3-way image classification set "Water_images" from GitHub (sk1252k5/Water_Quality); label vocabulary: bersih, keruh, kotor.

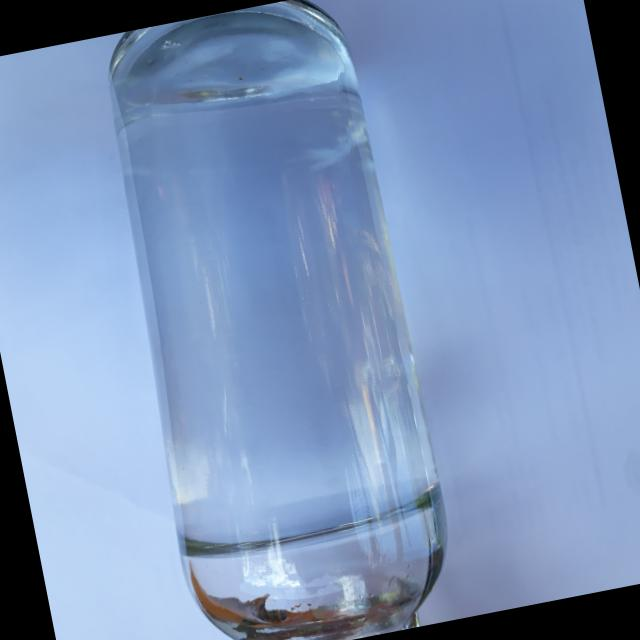
Label: bersih

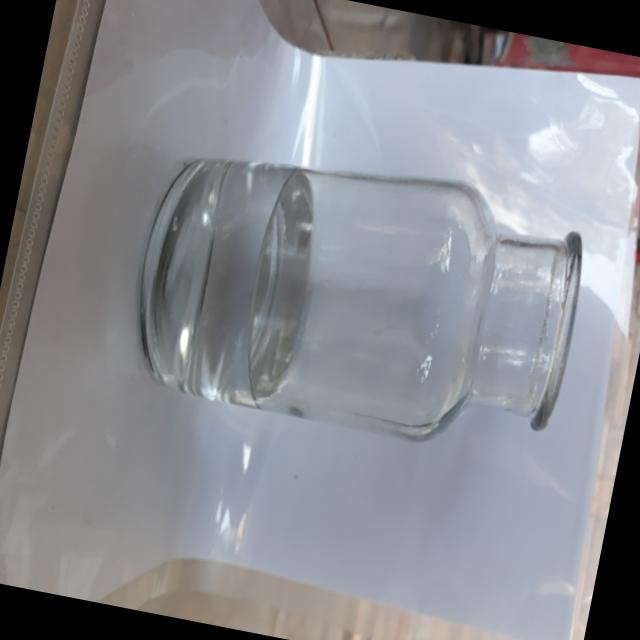
Label: bersih

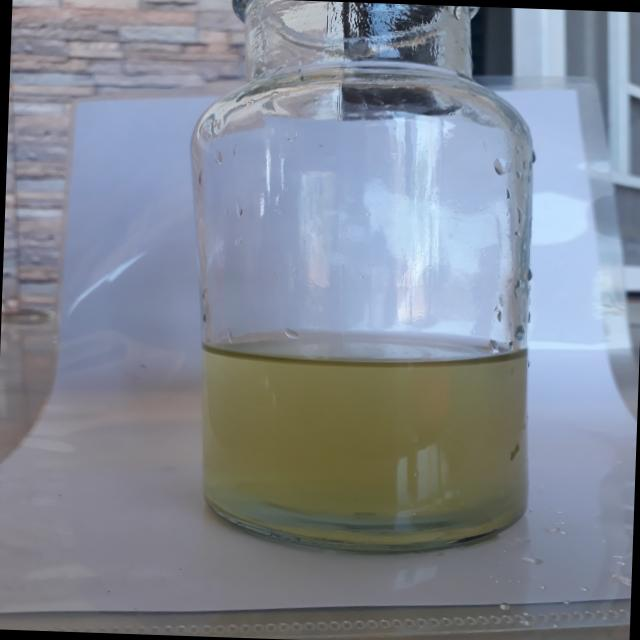
Label: keruh

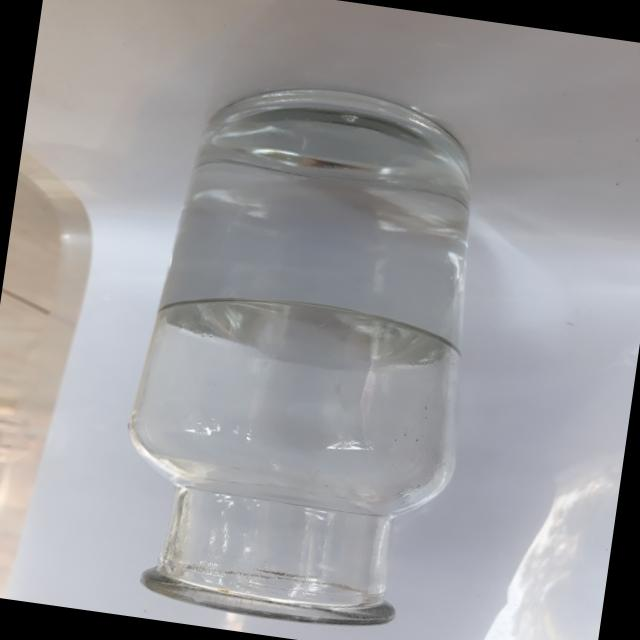
Label: bersih

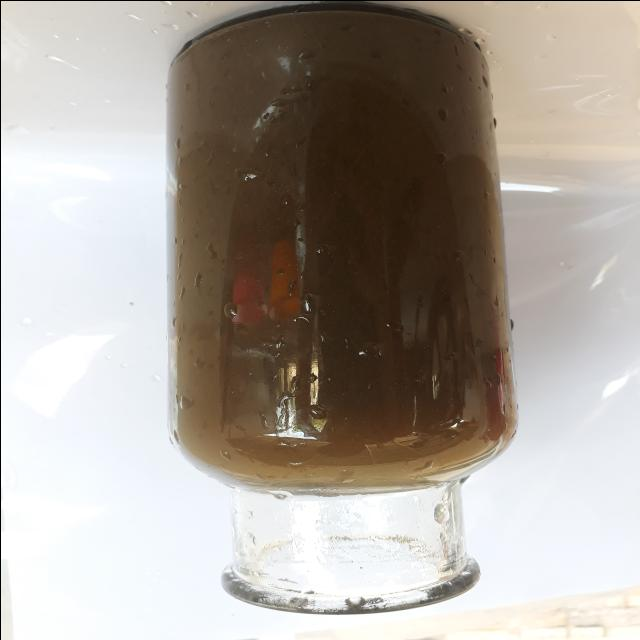
Label: kotor

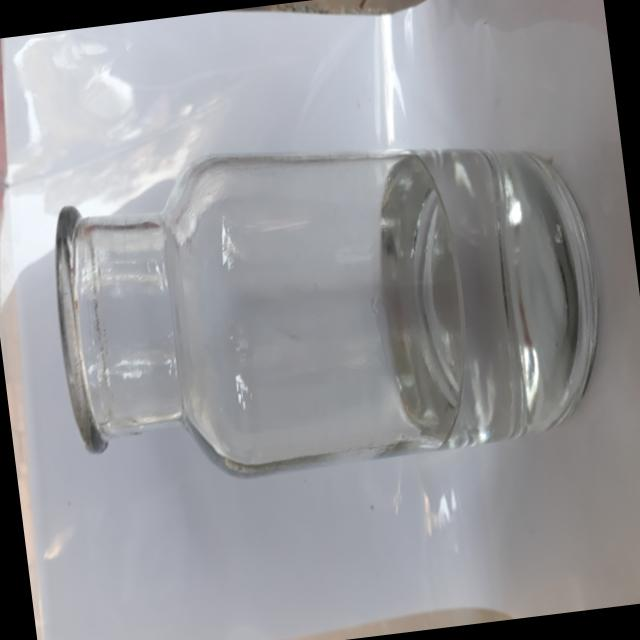
Label: bersih
